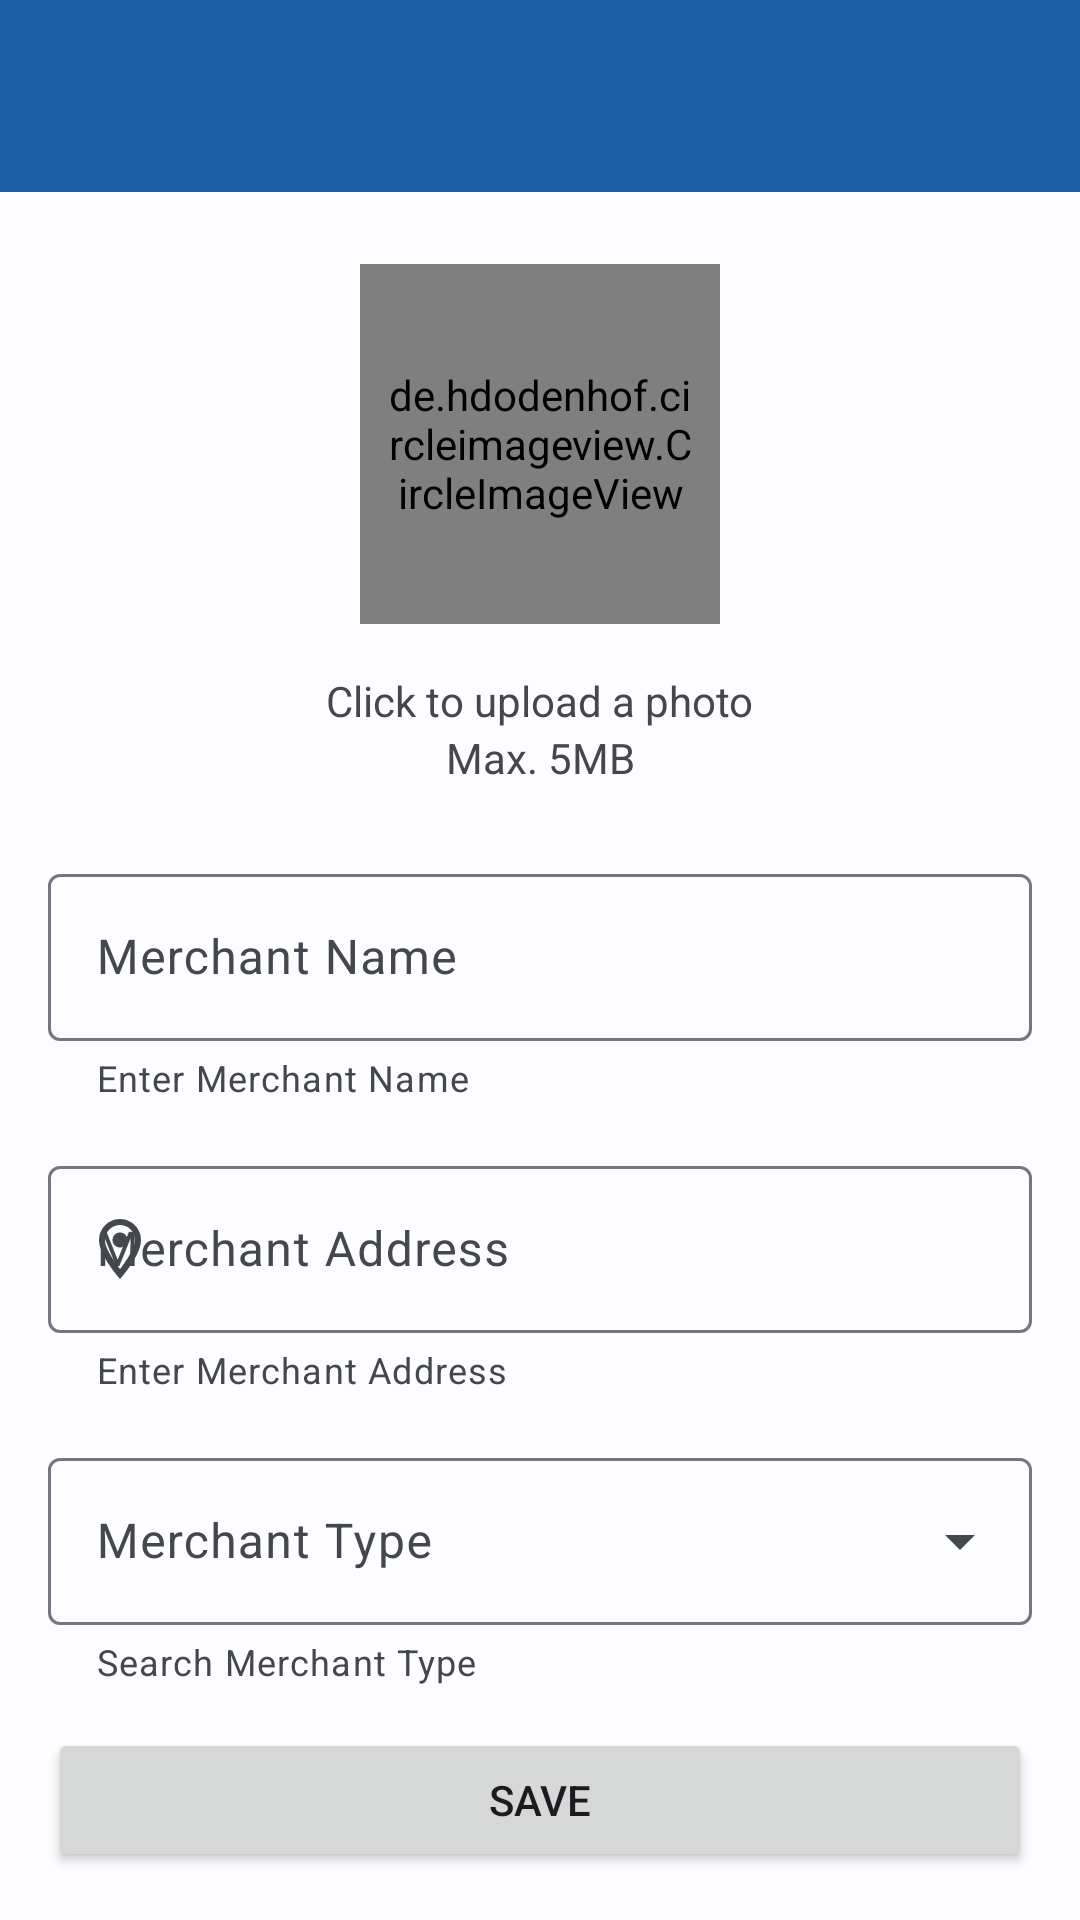

This screen was rendered from an Android layout file. Write that file and the resources it references.
<!-- AndroidManifest.xml: application theme Theme.BISAMerchant -->
<!-- res/layout/activity_merchant_setting.xml -->
<?xml version="1.0" encoding="utf-8"?>
<androidx.constraintlayout.widget.ConstraintLayout xmlns:android="http://schemas.android.com/apk/res/android"
    xmlns:app="http://schemas.android.com/apk/res-auto"
    xmlns:tools="http://schemas.android.com/tools"
    android:layout_width="match_parent"
    android:layout_height="match_parent"
    tools:context=".presentationsetting.MerchantSettingActivity">

    <com.google.android.material.appbar.AppBarLayout
        android:id="@+id/top_app_bar_container"
        android:layout_width="match_parent"
        android:layout_height="wrap_content"
        android:backgroundTint="?attr/colorPrimary"
        app:layout_constraintEnd_toEndOf="parent"
        app:layout_constraintStart_toStartOf="parent"
        app:layout_constraintTop_toTopOf="parent"
        app:paddingEnd="16dp">

        <com.google.android.material.appbar.MaterialToolbar
            android:id="@+id/top_app_bar"
            android:layout_width="match_parent"
            android:layout_height="?attr/actionBarSize"
            app:navigationIconTint="@color/white"
            app:titleTextColor="@color/white" />

    </com.google.android.material.appbar.AppBarLayout>

    <de.hdodenhof.circleimageview.CircleImageView
        android:padding="8dp"
        android:id="@+id/iv_merchant_logo"
        android:layout_width="120dp"
        android:layout_height="120dp"
        android:layout_marginTop="24dp"
        android:src="@drawable/upload"
        app:layout_constraintEnd_toEndOf="parent"
        app:layout_constraintStart_toStartOf="parent"
        app:layout_constraintTop_toBottomOf="@id/top_app_bar_container" />

    <TextView
        android:id="@+id/textView"
        android:layout_width="wrap_content"
        android:layout_height="wrap_content"
        android:text="@string/click_to_upload_a_photo"
        android:layout_marginTop="16dp"
        app:layout_constraintEnd_toEndOf="@+id/iv_merchant_logo"
        app:layout_constraintStart_toStartOf="@+id/iv_merchant_logo"
        app:layout_constraintTop_toBottomOf="@+id/iv_merchant_logo" />

    <TextView
        android:id="@+id/textView2"
        android:layout_width="wrap_content"
        android:layout_height="wrap_content"
        android:text="@string/max_5mb"
        app:layout_constraintEnd_toEndOf="@+id/textView"
        app:layout_constraintStart_toStartOf="@+id/textView"
        app:layout_constraintTop_toBottomOf="@+id/textView" />

    <com.google.android.material.textfield.TextInputLayout
        android:id="@+id/til_regist_merchant_name"
        android:layout_width="match_parent"
        android:layout_height="wrap_content"
        android:layout_marginHorizontal="16dp"
        android:layout_marginTop="24dp"
        android:hint="@string/merchant_name"
        app:helperText="Enter Merchant Name"
        app:helperTextEnabled="true"
        app:layout_constraintEnd_toEndOf="parent"
        app:layout_constraintStart_toStartOf="parent"
        app:layout_constraintTop_toBottomOf="@+id/textView2"
        app:startIconDrawable="@drawable/ic_store_24">

        <com.google.android.material.textfield.TextInputEditText
            android:layout_width="match_parent"
            android:layout_height="wrap_content" />
    </com.google.android.material.textfield.TextInputLayout>

    <com.google.android.material.textfield.TextInputLayout
        android:id="@+id/til_regist_merchant_address"
        android:layout_width="match_parent"
        android:layout_height="wrap_content"
        android:layout_marginHorizontal="16dp"
        android:layout_marginTop="16dp"
        android:hint="@string/merchant_address"
        app:helperText="Enter Merchant Address"
        app:helperTextEnabled="true"
        app:layout_constraintEnd_toEndOf="parent"
        app:layout_constraintStart_toStartOf="parent"
        app:layout_constraintTop_toBottomOf="@+id/til_regist_merchant_name"
        app:startIconDrawable="@drawable/ic_location_24">

        <com.google.android.material.textfield.TextInputEditText
            android:layout_width="match_parent"
            android:layout_height="wrap_content" />
    </com.google.android.material.textfield.TextInputLayout>

    <com.google.android.material.textfield.TextInputLayout
        android:id="@+id/til_regist_merchant_type"
        android:layout_width="match_parent"
        android:layout_height="wrap_content"
        android:layout_marginHorizontal="16dp"
        android:layout_marginTop="16dp"
        android:hint="@string/merchant_type"
        app:helperText="Search Merchant Type"
        style="@style/Widget.Material3.TextInputLayout.OutlinedBox.ExposedDropdownMenu"
        app:layout_constraintEnd_toEndOf="parent"
        app:layout_constraintStart_toStartOf="parent"
        app:layout_constraintTop_toBottomOf="@+id/til_regist_merchant_address"
        app:startIconDrawable="@drawable/ic_search_24">

        <AutoCompleteTextView
            android:id="@+id/ed_merchant_type"
            android:layout_width="match_parent"
            android:layout_height="wrap_content"
            android:inputType="text"
            tools:ignore="LabelFor" />
    </com.google.android.material.textfield.TextInputLayout>

    <Button
        android:id="@+id/btn_save_merchant"
        android:layout_width="match_parent"
        android:layout_height="wrap_content"
        android:layout_marginHorizontal="16dp"
        android:layout_marginBottom="16dp"
        android:text="@string/simpan"
        app:layout_constraintBottom_toBottomOf="parent"
        app:layout_constraintEnd_toEndOf="parent"
        app:layout_constraintStart_toStartOf="parent" />
</androidx.constraintlayout.widget.ConstraintLayout>
<!-- resources referenced by this layout -->
<resources>
  <color name="white">#fff</color>
  <!-- drawable ic_location_24 (drawable) -->
  <vector xmlns:android="http://schemas.android.com/apk/res/android"
      android:width="14dp"
      android:height="20dp"
      android:viewportWidth="14"
      android:viewportHeight="20">
    <path
        android:pathData="M7,4.5C7.663,4.5 8.299,4.763 8.768,5.232C9.237,5.701 9.5,6.337 9.5,7C9.5,7.328 9.435,7.653 9.31,7.957C9.184,8.26 9,8.536 8.768,8.768C8.536,9 8.26,9.184 7.957,9.31C7.653,9.435 7.328,9.5 7,9.5C6.337,9.5 5.701,9.237 5.232,8.768C4.763,8.299 4.5,7.663 4.5,7C4.5,6.337 4.763,5.701 5.232,5.232C5.701,4.763 6.337,4.5 7,4.5ZM7,0C8.857,0 10.637,0.737 11.95,2.05C13.262,3.363 14,5.143 14,7C14,12.25 7,20 7,20C7,20 0,12.25 0,7C0,5.143 0.737,3.363 2.05,2.05C3.363,0.737 5.143,0 7,0ZM7,2C5.674,2 4.402,2.527 3.464,3.464C2.527,4.402 2,5.674 2,7C2,8 2,10 7,16.71C12,10 12,8 12,7C12,5.674 11.473,4.402 10.535,3.464C9.598,2.527 8.326,2 7,2Z"
        android:fillColor="?attr/colorOnSurfaceVariant"/>
  </vector>
  <string name="click_to_upload_a_photo">Click to upload a photo</string>
  <string name="max_5mb">Max. 5MB</string>
  <string name="merchant_address">Merchant Address</string>
  <string name="merchant_name">Merchant Name</string>
  <string name="merchant_type">Merchant Type</string>
  <string name="simpan">Save</string>
  <style name="Theme.BISAMerchant" parent="Base.Theme.BISAMerchant" />
  <color name="md_theme_light_primary">#1D5FA6</color>
  <color name="md_theme_light_onPrimary">#FFFFFF</color>
  <color name="md_theme_light_primaryContainer">#D4E3FF</color>
  <color name="md_theme_light_onPrimaryContainer">#001C3A</color>
  <color name="md_theme_light_secondary">#205FA6</color>
  <color name="md_theme_light_onSecondary">#FFFFFF</color>
  <color name="md_theme_light_secondaryContainer">#D5E3FF</color>
  <color name="md_theme_light_onSecondaryContainer">#001C3B</color>
  <color name="md_theme_light_tertiary">#6D5676</color>
  <color name="md_theme_light_tertiaryContainer">#F7D9FF</color>
  <color name="md_theme_light_onTertiary">#FFFFFF</color>
  <color name="md_theme_light_onTertiaryContainer">#271430</color>
  <color name="md_theme_light_error">#BA1A1A</color>
  <color name="md_theme_light_errorContainer">#FFDAD6</color>
  <color name="md_theme_light_onError">#FFFFFF</color>
  <color name="md_theme_light_onErrorContainer">#410002</color>
  <color name="md_theme_light_background">#FDFCFF</color>
  <color name="md_theme_light_onBackground">#1A1C1E</color>
  <color name="md_theme_light_outline">#74777F</color>
  <color name="md_theme_light_inverseOnSurface">#F1F0F4</color>
  <color name="md_theme_light_inverseSurface">#2F3033</color>
  <color name="md_theme_light_surface">#FAF9FD</color>
  <color name="md_theme_light_onSurface">#1A1C1E</color>
  <color name="md_theme_light_surfaceVariant">#E0E2EC</color>
  <color name="md_theme_light_onSurfaceVariant">#43474E</color>
  <color name="md_theme_light_inversePrimary">#A5C8FF</color>
</resources>
